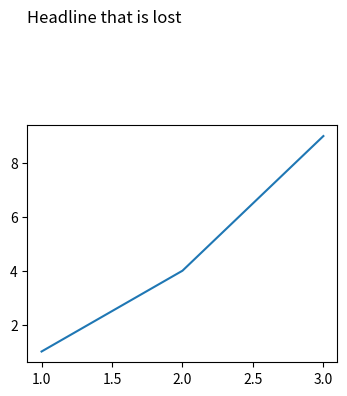

Write Python code to recreate this figure.
"""Control: a left-aligned title pushed above the canvas."""
# expect: text_outside

from pathlib import Path

import matplotlib.pyplot as plt

fig, ax = plt.subplots(figsize=(4, 3))
ax.plot([1, 2, 3], [1, 4, 9])
ax.set_title("Headline that is lost", loc="left", y=1.4)
fig.subplots_adjust(top=0.9)
Path("out").mkdir(exist_ok=True)
fig.savefig("out/figure.png")
fig.savefig("out/figure.pdf")
